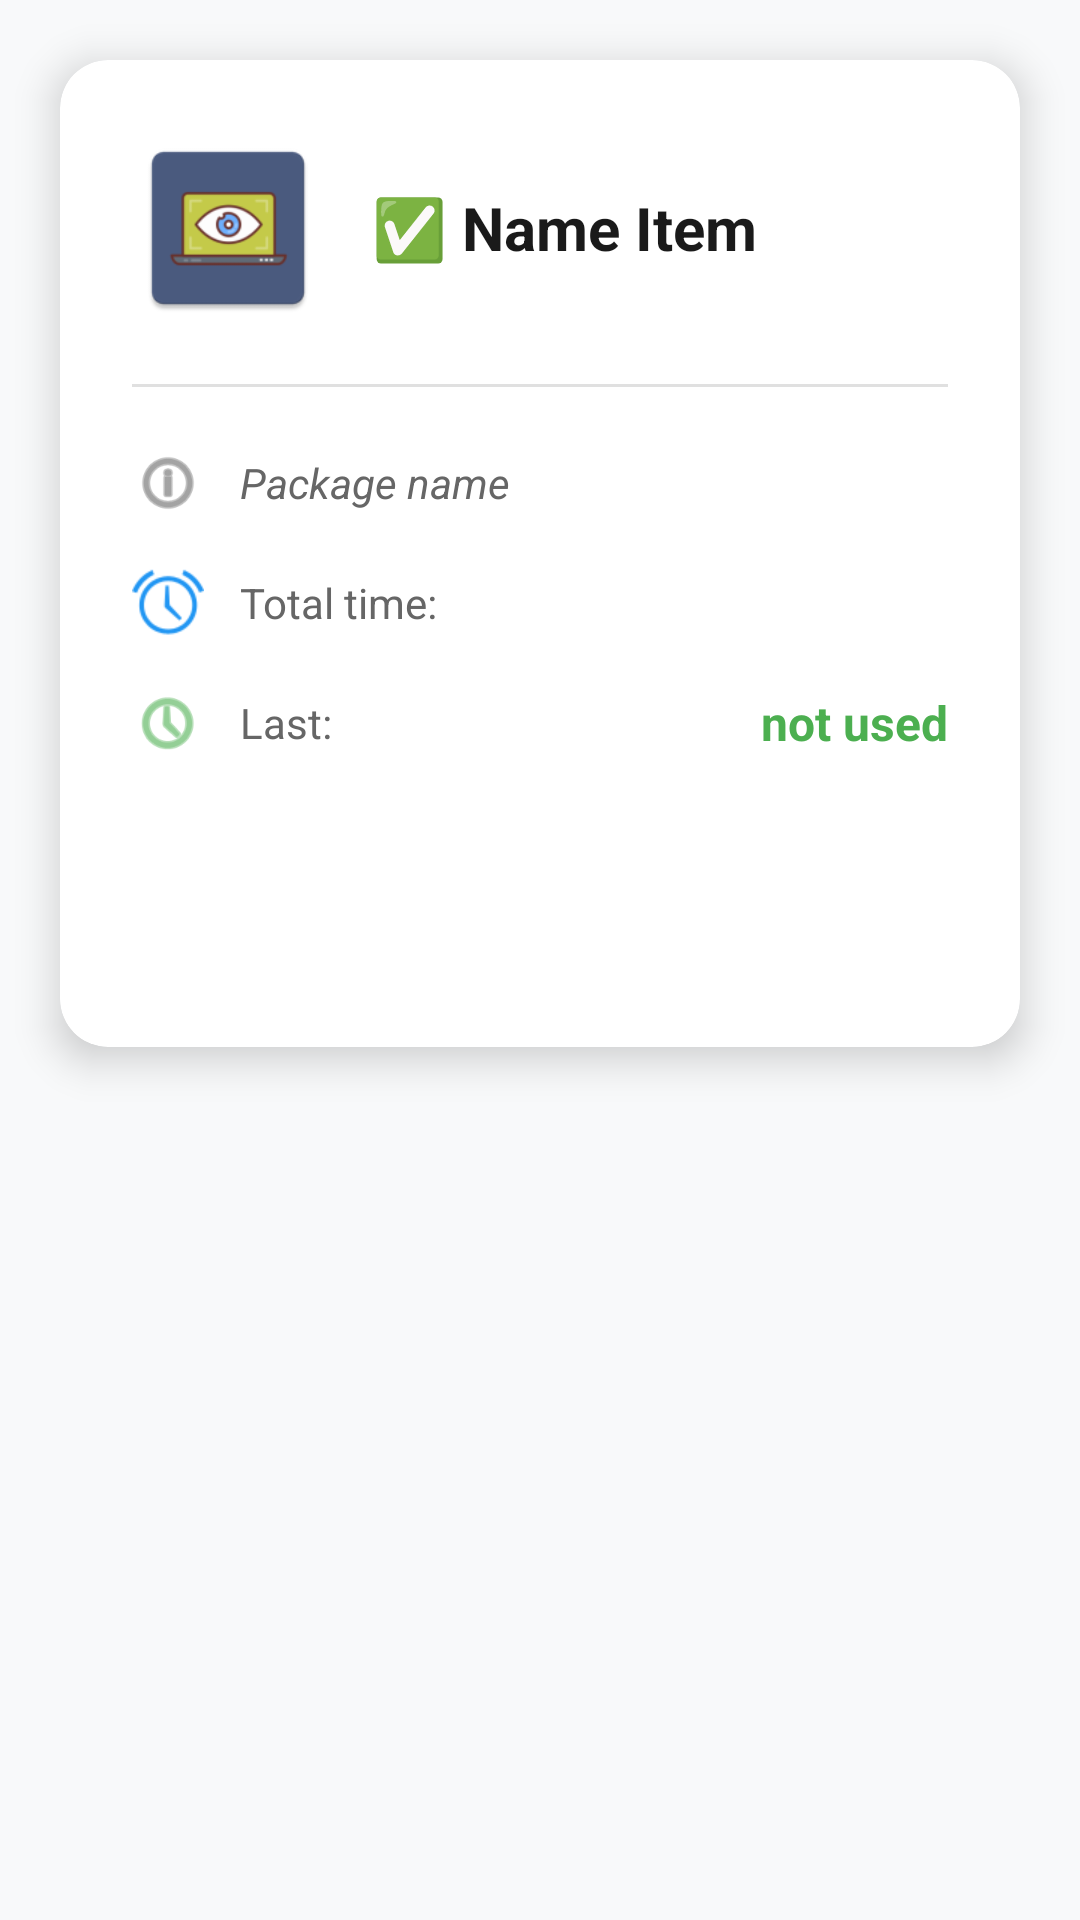

This screen was rendered from an Android layout file. Write that file and the resources it references.
<!-- AndroidManifest.xml: application theme Theme.ActivityCenter -->
<!-- res/layout/activity_detail.xml -->
<?xml version="1.0" encoding="utf-8"?>
<androidx.constraintlayout.widget.ConstraintLayout xmlns:android="http://schemas.android.com/apk/res/android"
    xmlns:app="http://schemas.android.com/apk/res-auto"
    xmlns:tools="http://schemas.android.com/tools"
    android:layout_width="match_parent"
    android:layout_height="match_parent"
    android:background="#F8F9FA"
    tools:context=".presentation.ui.appdetail.AppDetailActivity">

    
    <androidx.cardview.widget.CardView
        android:layout_width="0dp"
        android:layout_height="wrap_content"
        android:layout_margin="20dp"
        app:cardCornerRadius="16dp"
        app:cardElevation="8dp"
        app:layout_constraintEnd_toEndOf="parent"
        app:layout_constraintStart_toStartOf="parent"
        app:layout_constraintTop_toTopOf="parent">

        <LinearLayout
            android:layout_width="match_parent"
            android:layout_height="wrap_content"
            android:orientation="vertical"
            android:padding="24dp">

            
            <LinearLayout
                android:layout_width="match_parent"
                android:layout_height="wrap_content"
                android:orientation="horizontal"
                android:gravity="center_vertical"
                android:layout_marginBottom="20dp">

                <ImageView
                    android:id="@+id/appIconDetail"
                    android:layout_width="64dp"
                    android:layout_height="64dp"
                    android:contentDescription="@string/logo_app"
                    android:src="@mipmap/ic_launcher"
                    android:layout_marginEnd="16dp" />

                <TextView
                    android:id="@+id/textName"
                    android:layout_width="0dp"
                    android:layout_height="wrap_content"
                    android:layout_weight="1"
                    android:text="@string/name_item"
                    android:textSize="20sp"
                    android:textStyle="bold"
                    android:textColor="#1A1A1A" />

            </LinearLayout>

            
            <View
                android:layout_width="match_parent"
                android:layout_height="1dp"
                android:background="#E0E0E0"
                android:layout_marginBottom="20dp" />

            
            <LinearLayout
                android:layout_width="match_parent"
                android:layout_height="wrap_content"
                android:orientation="horizontal"
                android:gravity="center_vertical"
                android:layout_marginBottom="16dp">

                <ImageView
                    android:layout_width="24dp"
                    android:layout_height="24dp"
                    android:contentDescription="@string/logo_info"
                    android:src="@android:drawable/ic_menu_info_details"
                    android:layout_marginEnd="12dp"
                    app:tint="#666" />

                <TextView
                    android:id="@+id/textPackageName"
                    android:layout_width="0dp"
                    android:layout_height="wrap_content"
                    android:layout_weight="1"
                    android:text="@string/package_name"
                    android:textSize="14sp"
                    android:textColor="#666"
                    android:textStyle="italic" />

            </LinearLayout>

            
            <LinearLayout
                android:layout_width="match_parent"
                android:layout_height="wrap_content"
                android:orientation="horizontal"
                android:gravity="center_vertical"
                android:layout_marginBottom="16dp">

                <ImageView
                    android:layout_width="24dp"
                    android:layout_height="24dp"
                    android:contentDescription="@string/logo_alarm_clock"
                    android:src="@android:drawable/ic_lock_idle_alarm"
                    android:layout_marginEnd="12dp"
                    app:tint="#2196F3" />

                <TextView
                    android:layout_width="wrap_content"
                    android:layout_height="wrap_content"
                    android:text="@string/total_time_only_text"
                    android:textSize="14sp"
                    android:textColor="#666" />

                <TextView
                    android:id="@+id/allTextTimeDetail"
                    android:layout_width="0dp"
                    android:layout_height="wrap_content"
                    android:layout_weight="1"
                    android:textSize="16sp"
                    android:textColor="#2196F3"
                    android:textStyle="bold"
                    android:gravity="end" />

            </LinearLayout>

            
            <LinearLayout
                android:layout_width="match_parent"
                android:layout_height="wrap_content"
                android:orientation="horizontal"
                android:gravity="center_vertical"
                android:layout_marginBottom="24dp">

                <ImageView
                    android:layout_width="24dp"
                    android:layout_height="24dp"
                    android:contentDescription="@string/logo_recent_history"
                    android:src="@android:drawable/ic_menu_recent_history"
                    android:layout_marginEnd="12dp"
                    app:tint="#4CAF50" />

                <TextView
                    android:layout_width="wrap_content"
                    android:layout_height="wrap_content"
                    android:text="@string/last_time_only_text"
                    android:textSize="14sp"
                    android:textColor="#666" />

                <TextView
                    android:id="@+id/lastTextTimeDetail"
                    android:layout_width="0dp"
                    android:layout_height="wrap_content"
                    android:layout_weight="1"
                    android:text="@string/not_used"
                    android:textSize="16sp"
                    android:textColor="#4CAF50"
                    android:textStyle="bold"
                    android:gravity="end" />

            </LinearLayout>

            
            <Button
                android:id="@+id/backButton"
                android:layout_width="match_parent"
                android:layout_height="48dp"
                android:text="@string/back"
                android:textSize="16sp"
                android:textStyle="bold"
                android:backgroundTint="#2196F3"
                android:textColor="#FFFFFF"
                android:stateListAnimator="@null"
                style="@style/Widget.Material3.Button" />
        </LinearLayout>
    </androidx.cardview.widget.CardView>
</androidx.constraintlayout.widget.ConstraintLayout>
<!-- resources referenced by this layout -->
<resources>
  <!-- mipmap ic_launcher: webp bitmap (mipmap-hdpi, 1878 bytes) -->
  <string name="back">Back</string>
  <string name="last_time_only_text">Last:</string>
  <string name="logo_alarm_clock">Alarm clock Logo</string>
  <string name="logo_app">App Logo</string>
  <string name="logo_info">Info Logo</string>
  <string name="logo_recent_history">Recent History Logo</string>
  <string name="name_item">✅ Name Item</string>
  <string name="not_used">not used</string>
  <string name="package_name">Package name</string>
  <string name="total_time_only_text">Total time:</string>
  <style name="Theme.ActivityCenter" parent="Base.Theme.ActivityCenter" />
  <style name="Base.Theme.ActivityCenter" parent="Theme.Material3.DayNight.NoActionBar">
          
          
      </style>
</resources>
